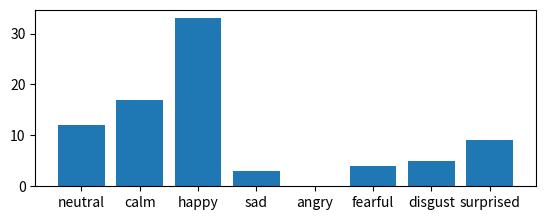

Write Python code to recreate this figure.
emotions=['neutral','calm','happy','sad','angry','fearful','disgust','surprised']
lables=[12,17,33,3,0,4,5,9]
import matplotlib.pyplot as plt
data=dict()
for j in range(len(emotions)):
    data[emotions[j]]=lables[j]

courses = list(data.keys())
values = list(data.values())

my_dpi=96
plt.figure(figsize=(620/my_dpi, 220/my_dpi), dpi=my_dpi)

# creating the bar plot
plt.bar(courses, values)

file = "C:\\Users\\<user>\\OneDrive\\Desktop\\hackathon\\appdata\\finalData\\bca70898-56cb-11ee-b8b1-5cbaef20cbd2\\label0\\lbl_qqa.jpg"


plt.savefig(file)